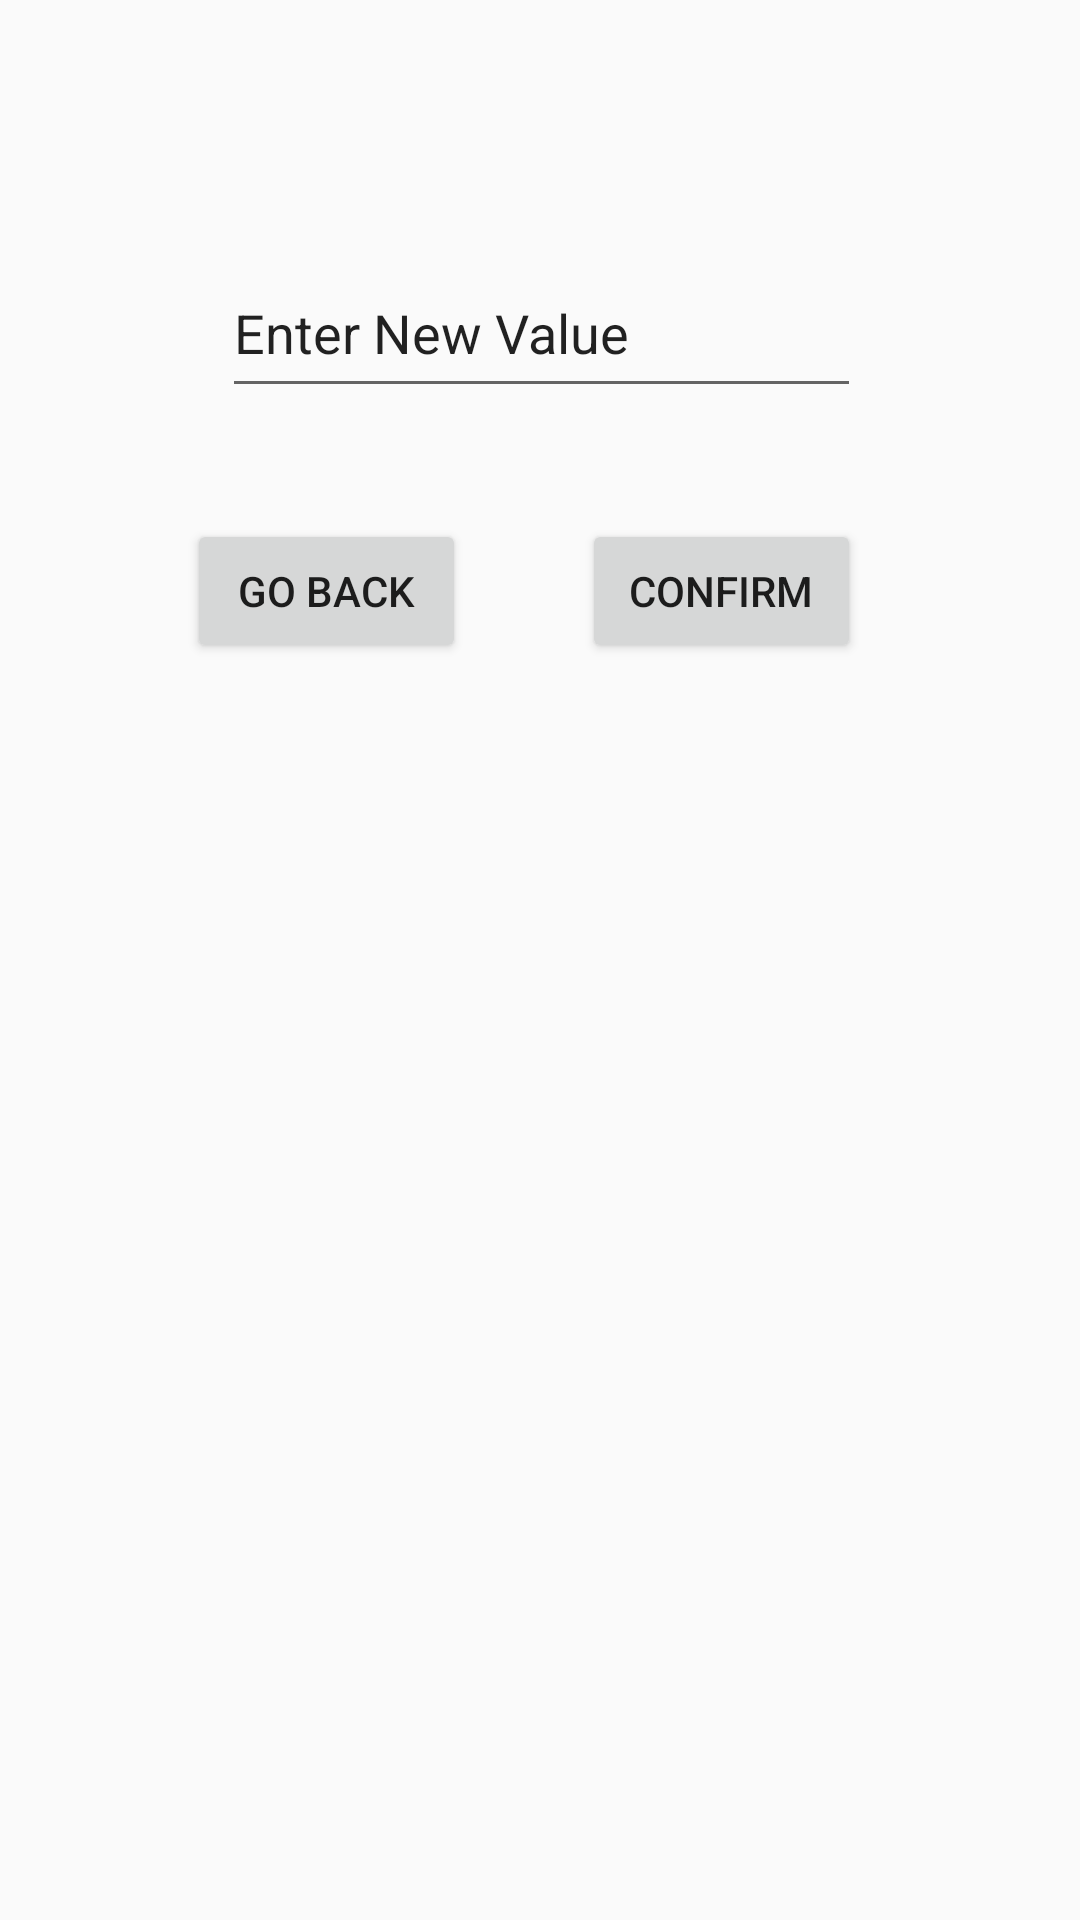

The Android layout XML behind this screen, and the referenced resources:
<!-- AndroidManifest.xml: application theme AppTheme -->
<!-- res/layout/activity_edit_value.xml -->
<?xml version="1.0" encoding="utf-8"?>
<android.support.constraint.ConstraintLayout xmlns:android="http://schemas.android.com/apk/res/android"
    xmlns:app="http://schemas.android.com/apk/res-auto"
    xmlns:tools="http://schemas.android.com/tools"
    android:layout_width="match_parent"
    android:layout_height="match_parent"
    tools:context="com.cmput301ualberta.nazim.nazimudd_countbook.EditValueActivity">

    <EditText
        android:id="@+id/editText"
        android:layout_width="213dp"
        android:layout_height="53dp"
        android:layout_marginTop="83dp"
        android:ems="10"
        android:inputType="textPersonName"
        android:text="Enter New Value"
        app:layout_constraintLeft_toLeftOf="parent"
        app:layout_constraintRight_toRightOf="parent"
        app:layout_constraintTop_toTopOf="parent"
        app:layout_constraintHorizontal_bias="0.503"
        android:layout_marginRight="8dp"
        android:layout_marginLeft="8dp" />

    <Button
        android:id="@+id/button4"
        android:layout_width="93dp"
        android:layout_height="48dp"
        android:layout_marginLeft="-12dp"
        android:layout_marginTop="37dp"
        android:text="Go Back"
        app:layout_constraintLeft_toLeftOf="@+id/editText"
        app:layout_constraintTop_toBottomOf="@+id/editText" />

    <Button
        android:id="@+id/button6"
        android:layout_width="93dp"
        android:layout_height="48dp"
        android:layout_marginRight="0dp"
        android:layout_marginTop="37dp"
        android:text="Confirm"
        app:layout_constraintRight_toRightOf="@+id/editText"
        app:layout_constraintTop_toBottomOf="@+id/editText" />
</android.support.constraint.ConstraintLayout>
<!-- resources referenced by this layout -->
<resources>
  <style name="AppTheme" parent="Theme.AppCompat.Light.DarkActionBar">
          
          <item name="colorPrimary">@color/colorPrimary</item>
          <item name="colorPrimaryDark">@color/colorPrimaryDark</item>
          <item name="colorAccent">@color/colorAccent</item>
      </style>
  <!-- not gathered from this repository: default colours our renderer supplied (Android Studio template values) -->
  <color name="colorPrimary">#FF6200EE</color>
  <color name="colorPrimaryDark">#FF3700B3</color>
  <color name="colorAccent">#FF03DAC5</color>
</resources>
